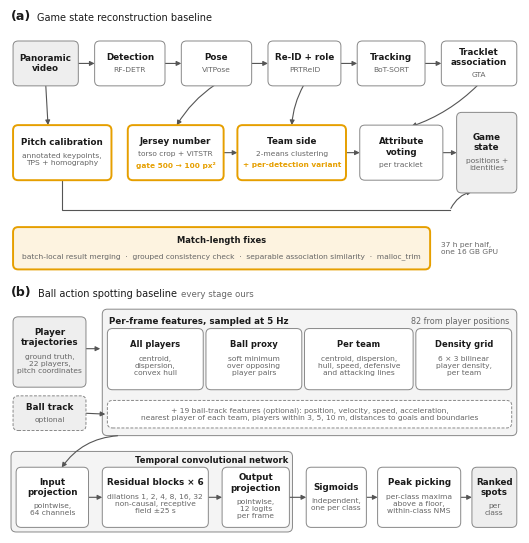

Recreate this plot in Python. (Note: this script raises an exception after producing the figure.)
"""fig6_baselines.pdf: schematics of the two baselines, one figure.

(a) The improved game state reconstruction baseline (formerly the whole of
    fig4_gsr_pipeline.pdf). White boxes: published components (the SoccerNet
    baseline structure, Somers et al. 2024). Orange-accented elements: our
    contributions (calibration fitted from the hand-annotated keypoints,
    relaxed jersey-region gate, per-detection team assignment, match-length
    fixes).
(b) The trajectory-based ball action spotting baseline (Methods, "Trajectory-
    based ball action spotting"), every stage of which is ours, so nothing in
    (b) carries the orange accent.

2026-09-24: jersey recogniser relabelled ViTSTR (was PARSeq); the
calibration box carries the orange accent the caption already claimed for
it; modification tags moved inside their boxes (the Pose and Re-ID arrows
ran through them); boxes widened where text overflowed; the hard-coded
section number dropped from the match-length strip (the caption cites it);
panel (b) added. The old fig4_gsr_pipeline.pdf is no longer written.

Designed at the sn-jnl text width (372 pt = 5.15 in) so it renders at true
size under includegraphics[width=\\linewidth]. Running the script also checks
that every label sits inside its box and fails loudly otherwise.
"""
import os

import matplotlib

matplotlib.use("Agg")
import matplotlib.pyplot as plt
from matplotlib.patches import FancyArrowPatch, FancyBboxPatch

OUT_DIR = "/home/atom/soccertrack-v2/paper/figures"
PREVIEW = ("/tmp/claude-1001/-home-atom-SoccerTrack-v2/"
           "5605c156-ef7c-4cfb-ac07-c28a159bbc2d/scratchpad/fix_scratch/figs")

ORANGE = "#E69F00"
INK = "#1a1a1a"
MUTED = "#666666"
EDGE = "#888888"
ARROW = "#555555"
FILL = "white"
INFILL = "#eeeeee"
OURS_FILL = "#FDF3E0"
GROUP_FILL = "#f4f4f4"

plt.rcParams.update({"font.size": 6.5, "font.family": "DejaVu Sans",
                     "pdf.fonttype": 42, "text.color": INK})

# One drawing unit is the same physical length in both panels and both axes.
W = 5.15                       # figure width, in
L, R = 0.005, 0.995            # axes span, fraction of width
UNIT = W * (R - L) / 100.0     # in per unit (x runs 0..100)
H_A_UNITS, H_B_UNITS = 49.0, 45.0
LABEL = 0.20                   # in, panel label band above each panel
GAP = 0.06                     # in, between panel (a) and (b)'s label band
FIG_H = LABEL + H_A_UNITS * UNIT + GAP + LABEL + H_B_UNITS * UNIT + 0.02

fig = plt.figure(figsize=(W, FIG_H), dpi=300)


def panel_axes(y_top_in, h_units):
    h = h_units * UNIT
    ax = fig.add_axes([L, 1 - (y_top_in + h) / FIG_H, R - L, h / FIG_H])
    ax.set_xlim(0, 100)
    ax.set_ylim(0, h_units)
    ax.axis("off")
    return ax


ax_a = panel_axes(LABEL, H_A_UNITS)
ax_b = panel_axes(LABEL + H_A_UNITS * UNIT + GAP + LABEL, H_B_UNITS)

CHECK = []   # (text artist, box patch) pairs verified after drawing


def box(ax, x0, y0, w, h, title, sub=None, tag=None, modified=False,
        fill=FILL, fs=6.3, dashed=False, edge=None):
    """Rounded box with a bold title, optional muted sub-text and an optional
    orange tag line (our modification), stacked and centred vertically."""
    p = FancyBboxPatch((x0, y0), w, h,
                       boxstyle="round,pad=0.4,rounding_size=1.0",
                       facecolor=fill,
                       edgecolor=edge or (ORANGE if modified else EDGE),
                       linewidth=1.4 if modified else 0.7,
                       linestyle=(0, (3, 1.6)) if dashed else "-", zorder=3)
    ax.add_patch(p)
    # line heights in drawing units (font size in pt -> in -> units)
    pt = 1 / 72 / UNIT
    items = [(title, fs, "bold", INK)]
    if sub:
        items.append((sub, 5.4, "normal", MUTED))
    if tag:
        items.append((tag, 5.3, "bold", ORANGE))
    heights = [(s.count("\n") + 1) * f * 1.18 * pt for s, f, _, _ in items]
    gap = 0.55
    total = sum(heights) + gap * (len(items) - 1)
    y = y0 + h / 2 + total / 2
    for (s, f, wgt, col), hh in zip(items, heights):
        t = ax.text(x0 + w / 2, y - hh / 2, s, ha="center", va="center",
                    fontsize=f, fontweight=wgt, color=col, zorder=4,
                    linespacing=1.18)
        CHECK.append((t, p))
        y -= hh + gap
    return (x0, y0, w, h)


def arrow(ax, p0, p1, rad=0.0):
    ax.add_patch(FancyArrowPatch(p0, p1, arrowstyle="-|>", mutation_scale=7,
                                 color=ARROW, linewidth=0.8, zorder=2,
                                 connectionstyle=f"arc3,rad={rad}",
                                 shrinkA=1.5, shrinkB=1.5))


def cxy(b, side, f=0.5):
    x0, y0, w, h = b
    return {"r": (x0 + w, y0 + h * f), "l": (x0, y0 + h * f),
            "b": (x0 + w * f, y0), "t": (x0 + w * f, y0 + h)}[side]


def panel_label(ax, letter, title, note=None):
    x0 = ax.get_position().x0
    y1 = ax.get_position().y1
    t = fig.text(x0 + 0.002, y1 + 0.05 / FIG_H, f"({letter})", fontsize=9,
                 fontweight="bold", ha="left", va="bottom")
    fig.canvas.draw()
    bb = t.get_window_extent().transformed(fig.transFigure.inverted())
    t2 = fig.text(bb.x1 + 0.012, y1 + 0.05 / FIG_H, title, fontsize=7,
                  ha="left", va="bottom", color=INK)
    if note:
        fig.canvas.draw()
        bb2 = t2.get_window_extent().transformed(fig.transFigure.inverted())
        fig.text(bb2.x1 + 0.010, y1 + 0.05 / FIG_H, note, fontsize=6.2,
                 ha="left", va="bottom", color=MUTED)


# =============================== (a) game state reconstruction =============
ax = ax_a
Y1, H = 38, 8
vid = box(ax, 1, Y1, 12, H, "Panoramic\nvideo", fill=INFILL)
det = box(ax, 17, Y1, 13, H, "Detection", "RF-DETR")
pos = box(ax, 34, Y1, 13, H, "Pose", "ViTPose")
rid = box(ax, 51, Y1, 13.5, H, "Re-ID + role", "PRTReID")
trk = box(ax, 68.5, Y1, 12.5, H, "Tracking", "BoT-SORT")
gta = box(ax, 85, Y1, 14, H, "Tracklet\nassociation", "GTA")
for a, b in ((vid, det), (det, pos), (pos, rid), (rid, trk), (trk, gta)):
    arrow(ax, cxy(a, "r"), cxy(b, "l"))

Y2, H2 = 19.5, 10
cal = box(ax, 1, Y2, 18.5, H2, "Pitch calibration",
          "annotated keypoints,\nTPS + homography", modified=True)
jer = box(ax, 23.5, Y2, 18, H2, "Jersey number", "torso crop + ViTSTR",
          tag="gate 500 → 100 px²", modified=True)
tea = box(ax, 45, Y2, 20.5, H2, "Team side", "2-means clustering",
          tag="+ per-detection variant", modified=True)
vot = box(ax, 69, Y2, 15.5, H2, "Attribute\nvoting", "per tracklet")
gst = box(ax, 88, Y2 - 2.5, 11, H2 + 5, "Game\nstate", "positions +\nidentities",
          fill=INFILL)

arrow(ax, cxy(vid, "b"), cxy(cal, "t", 0.35))
arrow(ax, cxy(pos, "b"), cxy(jer, "t"), rad=0.12)
arrow(ax, cxy(rid, "b"), cxy(tea, "t"), rad=0.12)
arrow(ax, cxy(jer, "r"), cxy(tea, "l"))
arrow(ax, cxy(tea, "r"), cxy(vot, "l"))
arrow(ax, cxy(gta, "b"), cxy(vot, "t", 0.6), rad=-0.12)
arrow(ax, cxy(vot, "r"), cxy(gst, "l"))
YL = 13.2
# calibration output joins the game state: one elbow line, one arrowhead
xc = cxy(cal, "b")[0]
ax.plot([xc, xc, 86.3], [Y2 - 0.4, YL, YL], color=ARROW, lw=0.8, zorder=2,
        solid_joinstyle="miter")
arrow(ax, (86.3, YL), (91.0, Y2 - 2.5), rad=-0.25)

# ---- bottom strip: match-length fixes
ax.add_patch(FancyBboxPatch((1, 2), 81, 7.5,
                            boxstyle="round,pad=0.4,rounding_size=1.0",
                            facecolor=OURS_FILL, edgecolor=ORANGE,
                            linewidth=1.4, zorder=3))
ax.text(41.5, 7.4, "Match-length fixes", fontsize=6.0,
        fontweight="bold", ha="center", va="center", color=INK, zorder=4)
ax.text(41.5, 4.2,
        "batch-local result merging  ·  grouped consistency check  ·  "
        "separable association similarity  ·  malloc_trim",
        fontsize=5.4, ha="center", va="center", color=MUTED, zorder=4)
ax.text(84.5, 5.7, "37 h per half,\none 16 GB GPU", fontsize=5.4, color=MUTED,
        ha="left", va="center", zorder=4)

# =============================== (b) ball action spotting ===================
ax = ax_b
# ---- inputs
trj = box(ax, 1, 29, 13.5, 13, "Player\ntrajectories",
          "ground truth,\n22 players,\npitch coordinates", fill=INFILL)
bal = box(ax, 1, 20.5, 13.5, 6, "Ball track", "optional", fill=INFILL,
          dashed=True)

# ---- feature stage: one frame, four player-feature groups + ball features
FX0, FX1, FY0, FY1 = 18.5, 99, 19.5, 43.5
ax.add_patch(FancyBboxPatch((FX0, FY0), FX1 - FX0, FY1 - FY0,
                            boxstyle="round,pad=0.4,rounding_size=1.0",
                            facecolor=GROUP_FILL, edgecolor=EDGE,
                            linewidth=0.7, zorder=1))
ax.text(FX0 + 1.0, FY1 - 1.9,
        "Per-frame features, sampled at 5 Hz", fontsize=6.3, fontweight="bold",
        ha="left", va="center", zorder=4)
ax.text(FX1 - 1.0, FY1 - 1.9, "82 from player positions",
        fontsize=5.8, color=MUTED, ha="right", va="center", zorder=4)
GY, GH = 28.5, 11.2
groups = [
    (18.0, "All players", "centroid,\ndispersion,\nconvex hull"),
    (18.0, "Ball proxy", "soft minimum\nover opposing\nplayer pairs"),
    (20.5, "Per team", "centroid, dispersion,\nhull, speed, defensive\nand attacking lines"),
    (18.0, "Density grid", "6 × 3 bilinear\nplayer density,\nper team"),
]
gap_g = (FX1 - FX0 - 2.0 - sum(g[0] for g in groups)) / (len(groups) - 1)
gx = FX0 + 1.0
gboxes = []
for w, t, s in groups:
    gboxes.append(box(ax, gx, GY, w, GH, t, s, fs=6.0))
    gx += w + gap_g
bf = box(ax, FX0 + 1.0, 21.0, FX1 - FX0 - 2.0, 4.6,
         "+ 19 ball-track features (optional): position, velocity, speed, "
         "acceleration,\nnearest player of each team, players within 3, 5, "
         "10 m, distances to goals and boundaries", fs=5.4, dashed=True)
# the long ball-feature line is one bold title; make it regular weight
CHECK[-1][0].set_fontweight("normal")
CHECK[-1][0].set_color(MUTED)

# into the feature stage as a whole (all groups use the player positions)
arrow(ax, cxy(trj, "r", 0.55), (FX0 - 0.4, cxy(trj, "r", 0.55)[1]))
arrow(ax, cxy(bal, "r"), (FX0 + 0.6, 21.0 + 2.3))

# ---- temporal convolutional network, sigmoids, decoding, output
BY, BH = 1.5, 11.0
ax.add_patch(FancyBboxPatch((0.6, 0.6), 54.4, 15.0,
                            boxstyle="round,pad=0.4,rounding_size=1.0",
                            facecolor=GROUP_FILL, edgecolor=EDGE,
                            linewidth=0.7, zorder=1))
ax.text(54.6, 14.25, "Temporal convolutional network", fontsize=6.0,
        fontweight="bold", ha="right", va="center", color=INK, zorder=4)
inp = box(ax, 1.6, BY, 13.4, BH, "Input\nprojection", "pointwise,\n64 channels")
res = box(ax, 18.5, BY, 20, BH, "Residual blocks × 6",
          "dilations 1, 2, 4, 8, 16, 32\nnon-causal, receptive\nfield ±25 s")
out = box(ax, 42, BY, 12.4, BH, "Output\nprojection", "pointwise,\n12 logits\nper frame")
sig = box(ax, 58.5, BY, 11, BH, "Sigmoids", "independent,\none per class")
pk = box(ax, 72.5, BY, 15.5, BH, "Peak picking",
         "per-class maxima\nabove a floor,\nwithin-class NMS")
spt = box(ax, 91, BY, 8, BH, "Ranked\nspots", "per\nclass", fill=INFILL)

arrow(ax, (FX0 + 3.0, FY0 - 0.4), cxy(inp, "t", 0.62), rad=0.25)
for a, b in ((inp, res), (res, out), (out, sig), (sig, pk), (pk, spt)):
    arrow(ax, cxy(a, "r"), cxy(b, "l"))

# ---- panel labels
panel_label(ax_a, "a", "Game state reconstruction baseline")
panel_label(ax_b, "b", "Ball action spotting baseline", "every stage ours")

# ---- overflow check: each label must sit well inside its box
fig.canvas.draw()
r = fig.canvas.get_renderer()
bad = []
for t, p in CHECK:
    tb, pb = t.get_window_extent(r), p.get_window_extent(r)
    m = 1.0 * fig.dpi / 72          # 1 pt in display px
    # >= 2 pt clear of the (rounded) border sideways, >= 1 pt vertically
    worst = min((tb.x0 - pb.x0) / 2, (pb.x1 - tb.x1) / 2,
                tb.y0 - pb.y0, pb.y1 - tb.y1) / m
    if worst < 1.0:
        bad.append((t.get_text().replace("\n", " | "), round(worst, 2)))
if bad:
    for s, w in bad:
        print(f"OVERFLOW ({w} pt margin): {s}")
    raise SystemExit("text overflows its box; fix the layout")
print(f"overflow check: {len(CHECK)} labels inside their boxes")

fig.savefig(f"{OUT_DIR}/fig6_baselines.pdf")
if os.path.isdir(PREVIEW):
    fig.savefig(f"{PREVIEW}/fig6_baselines_preview.png", dpi=220)
print("saved", f"{OUT_DIR}/fig6_baselines.pdf")
